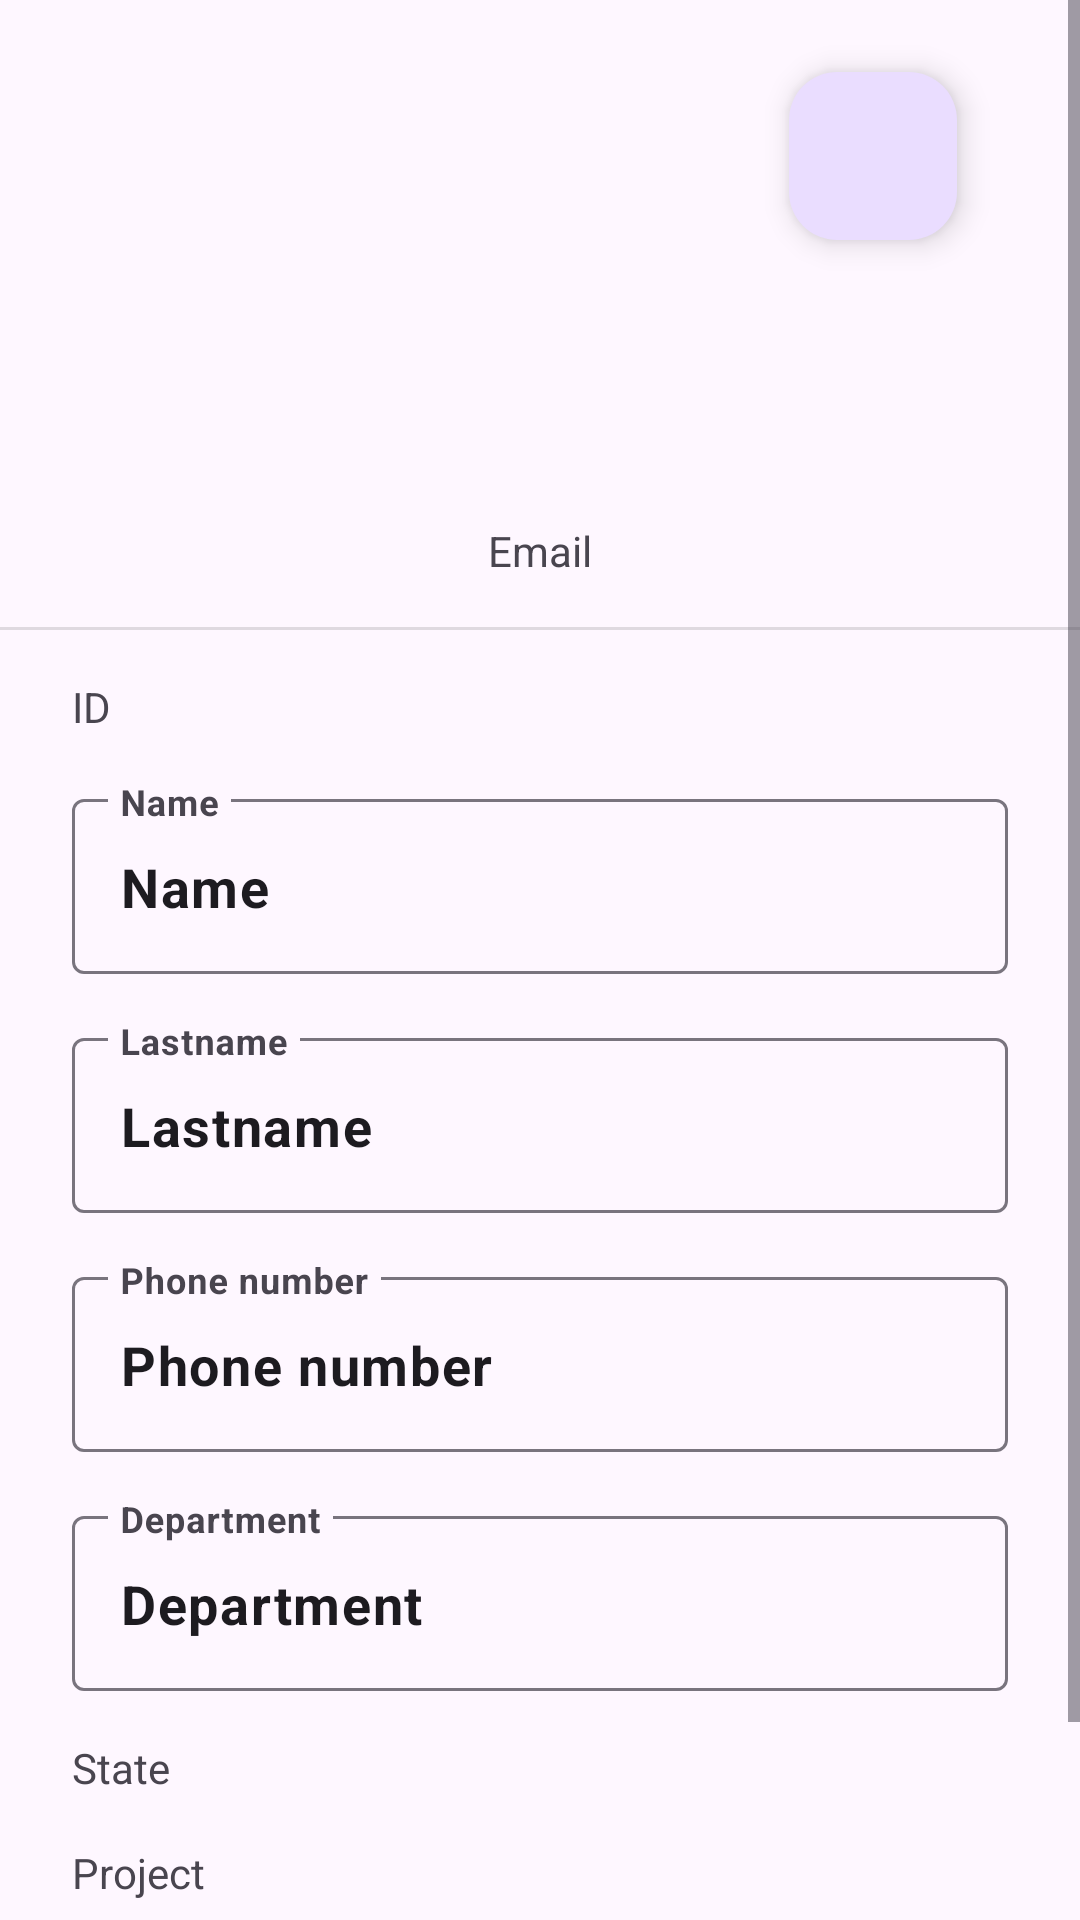

Here is an Android app screen rendered from its layout file. Give the layout XML and the strings, colors and styles it references.
<!-- AndroidManifest.xml: application theme Theme.GestiónDeProyectos -->
<!-- res/layout/fragment_edit_profile.xml -->
<?xml version="1.0" encoding="utf-8"?>
<ScrollView xmlns:android="http://schemas.android.com/apk/res/android"
    xmlns:app="http://schemas.android.com/apk/res-auto"
    xmlns:tools="http://schemas.android.com/tools"
    android:layout_width="match_parent"
    android:layout_height="match_parent">

    <androidx.constraintlayout.widget.ConstraintLayout
        android:layout_width="match_parent"
        android:layout_height="match_parent">

        <com.google.android.material.floatingactionbutton.FloatingActionButton
            android:id="@+id/upload_profile_picture"
            android:layout_width="wrap_content"
            android:layout_height="wrap_content"
            android:layout_marginStart="8dp"
            android:layout_marginTop="24dp"
            android:clickable="true"
            android:contentDescription="@string/change_profile_picture_button"
            android:focusable="true"
            android:src="@drawable/edit_1479_svgrepo_com"
            app:layout_constraintStart_toEndOf="@+id/user_profile_picture"
            app:layout_constraintTop_toTopOf="parent" />

        <ImageView
            android:id="@+id/user_profile_picture"
            android:layout_width="150dp"
            android:layout_height="150dp"
            android:layout_marginTop="16dp"
            android:contentDescription="@string/user_profile_picture"
            app:layout_constraintEnd_toEndOf="parent"
            app:layout_constraintStart_toStartOf="parent"
            app:layout_constraintTop_toTopOf="parent"
            app:srcCompat="@drawable/menu_profile" />

        <TextView
            android:id="@+id/user_email"
            android:layout_width="wrap_content"
            android:layout_height="wrap_content"
            android:layout_marginTop="8dp"
            android:text="@string/email"
            app:layout_constraintEnd_toEndOf="parent"
            app:layout_constraintStart_toStartOf="parent"
            app:layout_constraintTop_toBottomOf="@+id/user_profile_picture" />

        <com.google.android.material.textfield.TextInputLayout
            android:id="@+id/user_name_input"
            android:layout_width="0dp"
            android:layout_height="wrap_content"
            android:layout_marginStart="24dp"
            android:layout_marginTop="16dp"
            android:layout_marginEnd="24dp"
            app:layout_constraintEnd_toEndOf="parent"
            app:layout_constraintStart_toStartOf="parent"
            app:layout_constraintTop_toBottomOf="@+id/user_id">

            <com.google.android.material.textfield.TextInputEditText
                android:id="@+id/user_name_edit"
                android:layout_width="match_parent"
                android:layout_height="wrap_content"
                android:hint="@string/name"
                android:inputType="text"
                android:text="@string/name"
                android:textSize="18sp"
                android:textStyle="bold" />
        </com.google.android.material.textfield.TextInputLayout>

        <com.google.android.material.textfield.TextInputLayout
            android:id="@+id/user_lastname_input"
            android:layout_width="0dp"
            android:layout_height="wrap_content"
            android:layout_marginStart="24dp"
            android:layout_marginTop="16dp"
            android:layout_marginEnd="24dp"
            app:layout_constraintEnd_toEndOf="parent"
            app:layout_constraintStart_toStartOf="parent"
            app:layout_constraintTop_toBottomOf="@+id/user_name_input">

            <com.google.android.material.textfield.TextInputEditText
                android:id="@+id/user_lastname_edit"
                android:layout_width="match_parent"
                android:layout_height="wrap_content"
                android:hint="@string/last_name"
                android:inputType="text"
                android:text="@string/last_name"
                android:textSize="18sp"
                android:textStyle="bold" />
        </com.google.android.material.textfield.TextInputLayout>

        <com.google.android.material.textfield.TextInputLayout
            android:id="@+id/user_phone_input"
            android:layout_width="0dp"
            android:layout_height="wrap_content"
            android:layout_marginStart="24dp"
            android:layout_marginTop="16dp"
            android:layout_marginEnd="24dp"
            app:layout_constraintEnd_toEndOf="parent"
            app:layout_constraintStart_toStartOf="parent"
            app:layout_constraintTop_toBottomOf="@+id/user_lastname_input">

            <com.google.android.material.textfield.TextInputEditText
                android:id="@+id/user_phone_edit"
                android:layout_width="match_parent"
                android:layout_height="wrap_content"
                android:hint="@string/phone"
                android:inputType="phone"
                android:text="@string/phone"
                android:textSize="18sp"
                android:textStyle="bold" />
        </com.google.android.material.textfield.TextInputLayout>

        <com.google.android.material.textfield.TextInputLayout
            android:id="@+id/user_department_input"
            android:layout_width="0dp"
            android:layout_height="wrap_content"
            android:layout_marginStart="24dp"
            android:layout_marginTop="16dp"
            android:layout_marginEnd="24dp"
            app:layout_constraintEnd_toEndOf="parent"
            app:layout_constraintStart_toStartOf="parent"
            app:layout_constraintTop_toBottomOf="@+id/user_phone_input">

            <com.google.android.material.textfield.TextInputEditText
                android:id="@+id/user_department_edit"
                android:layout_width="match_parent"
                android:layout_height="wrap_content"
                android:hint="@string/department"
                android:inputType="text"
                android:text="@string/department"
                android:textSize="18sp"
                android:textStyle="bold" />
        </com.google.android.material.textfield.TextInputLayout>

        <TextView
            android:id="@+id/user_state"
            android:layout_width="wrap_content"
            android:layout_height="wrap_content"
            android:layout_marginStart="24dp"
            android:layout_marginTop="16dp"
            android:text="@string/state"
            app:layout_constraintStart_toStartOf="parent"
            app:layout_constraintTop_toBottomOf="@+id/user_department_input" />

        <TextView
            android:id="@+id/user_project"
            android:layout_width="wrap_content"
            android:layout_height="wrap_content"
            android:layout_marginStart="24dp"
            android:layout_marginTop="16dp"
            android:text="@string/project"
            app:layout_constraintStart_toStartOf="parent"
            app:layout_constraintTop_toBottomOf="@+id/user_state" />

        <View
            android:id="@+id/divider"
            android:layout_width="409dp"
            android:layout_height="1dp"
            android:layout_marginTop="16dp"
            android:background="?android:attr/listDivider"
            app:layout_constraintEnd_toEndOf="parent"
            app:layout_constraintStart_toStartOf="parent"
            app:layout_constraintTop_toBottomOf="@+id/user_email" />

        <TextView
            android:id="@+id/user_id"
            android:layout_width="wrap_content"
            android:layout_height="wrap_content"
            android:layout_marginStart="24dp"
            android:layout_marginTop="16dp"
            android:text="@string/id"
            app:layout_constraintStart_toStartOf="parent"
            app:layout_constraintTop_toBottomOf="@+id/divider" />

        <Button
            android:id="@+id/save_profile"
            android:layout_width="0dp"
            android:layout_height="wrap_content"
            android:layout_marginStart="16dp"
            android:layout_marginTop="16dp"
            android:layout_marginEnd="16dp"
            android:layout_marginBottom="16dp"
            android:text="@string/save_profile"
            app:layout_constraintBottom_toBottomOf="parent"
            app:layout_constraintEnd_toEndOf="parent"
            app:layout_constraintStart_toStartOf="parent"
            app:layout_constraintTop_toBottomOf="@+id/user_project" />

    </androidx.constraintlayout.widget.ConstraintLayout>
</ScrollView>
<!-- resources referenced by this layout -->
<resources>
  <string name="change_profile_picture_button">Change profile picture button</string>
  <string name="department">Department</string>
  <string name="email">Email</string>
  <string name="id" translatable="false">ID</string>
  <string name="last_name">Lastname</string>
  <string name="name">Name</string>
  <string name="phone">Phone number</string>
  <string name="project">Project</string>
  <string name="save_profile">Save</string>
  <string name="state">State</string>
  <string name="user_profile_picture">User profile picture</string>
  <style name="Theme.GestiónDeProyectos" parent="Theme.MaterialComponents.DayNight.DarkActionBar">
          
          <item name="colorPrimary">@color/purple_500</item>
          <item name="colorPrimaryVariant">@color/purple_700</item>
          <item name="colorOnPrimary">@color/white</item>
          
          <item name="colorSecondary">@color/teal_200</item>
          <item name="colorSecondaryVariant">@color/teal_700</item>
          <item name="colorOnSecondary">@color/black</item>
          
          <item name="android:statusBarColor">?attr/colorPrimaryVariant</item>
          
      </style>
  <!-- not gathered from this repository: default colours our renderer supplied (Android Studio template values) -->
  <color name="purple_500">#FF6200EE</color>
  <color name="purple_700">#FF3700B3</color>
  <color name="teal_200">#FF03DAC5</color>
  <color name="teal_700">#FF018786</color>
  <color name="black">#FF000000</color>
  <color name="white">#FFFFFFFF</color>
</resources>
